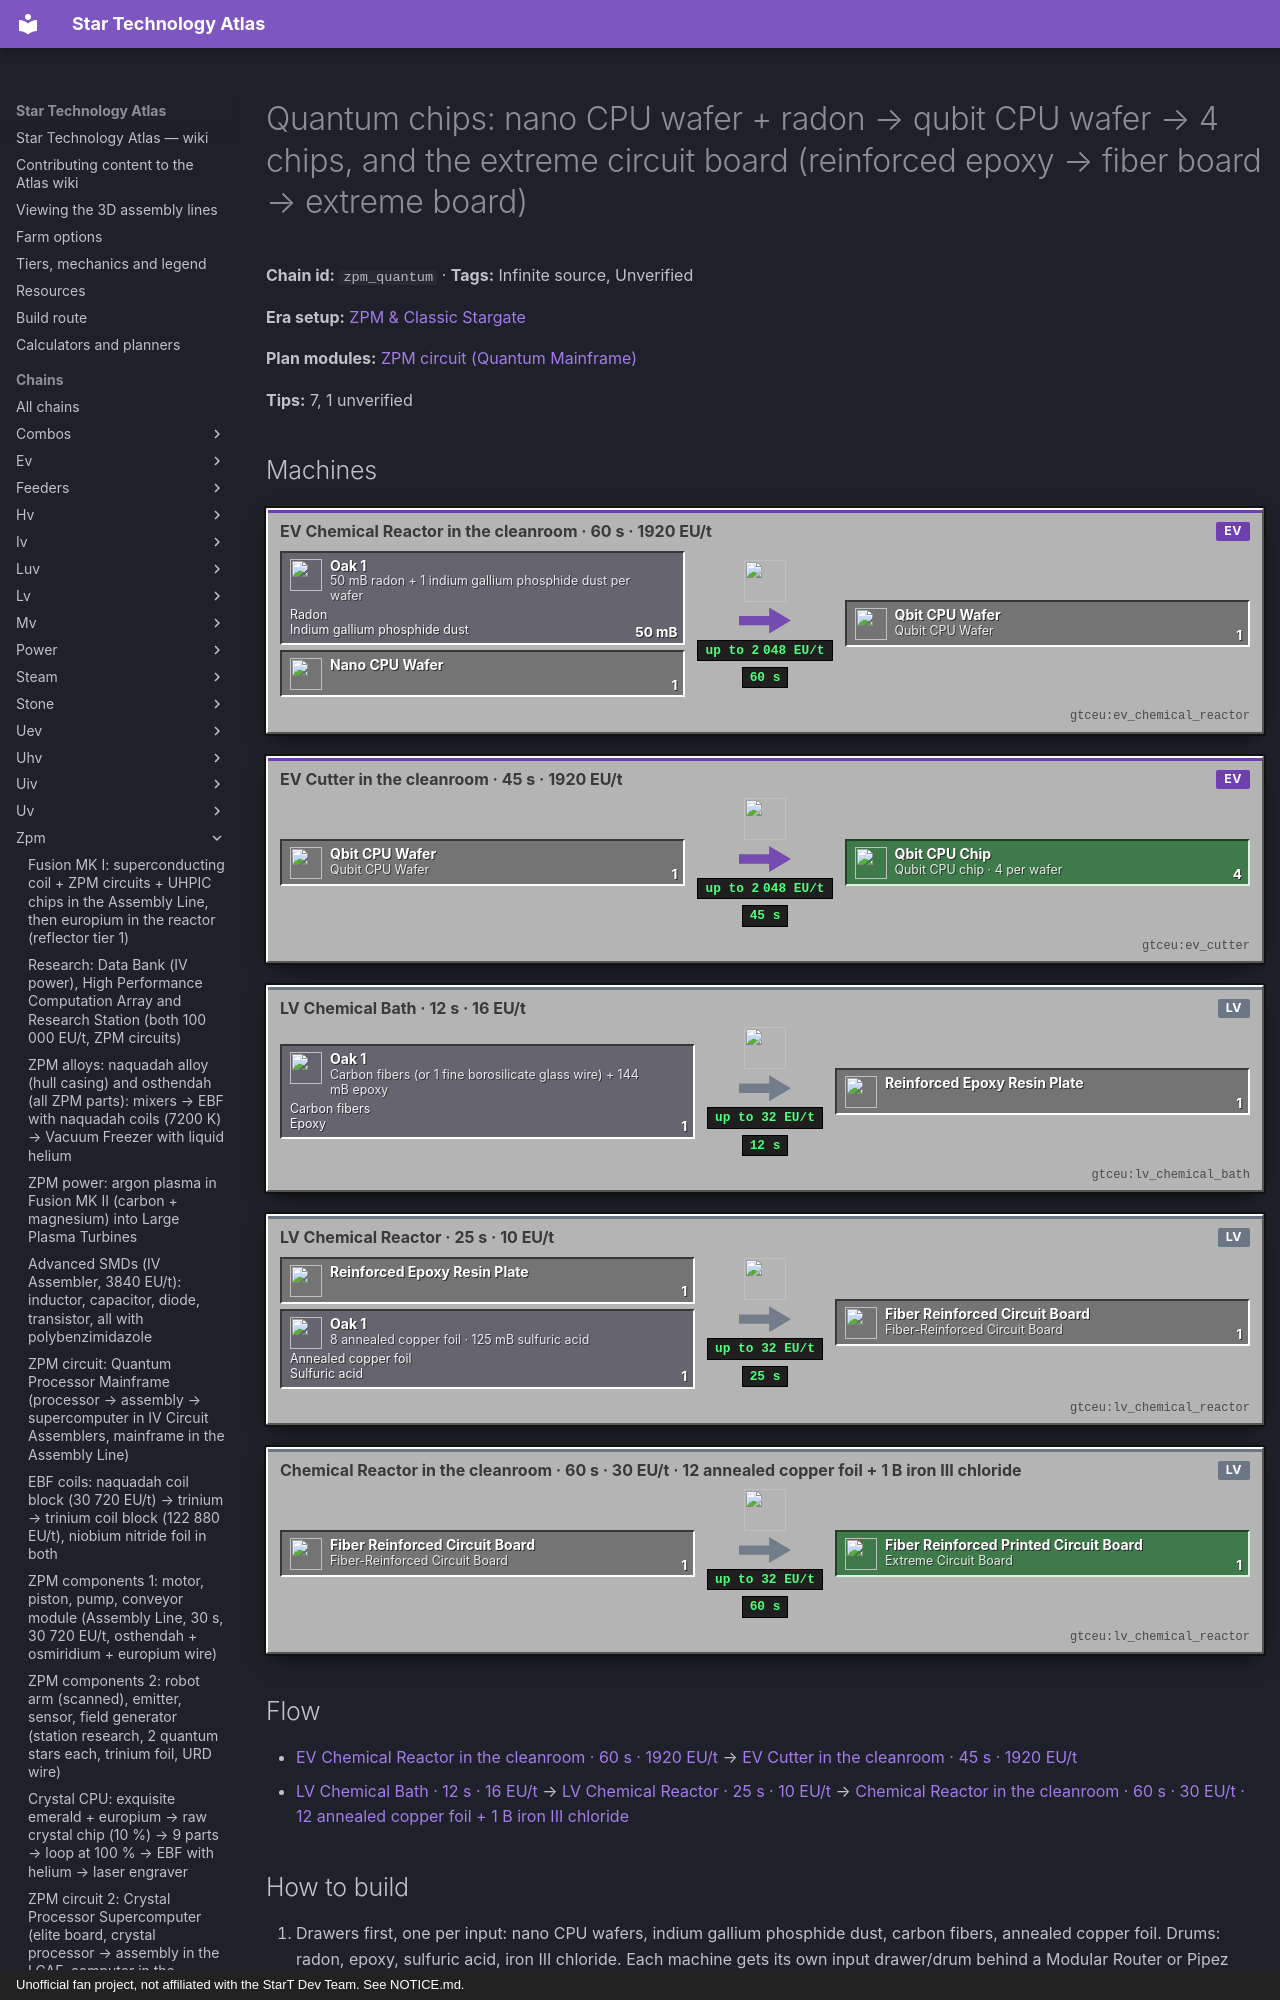

repository: BLGuyDev/StarT-Atlas · page: chains/zpm/zpm_quantum/index.html · generator: mkdocs · copyright: Unofficial fan project, not affiliated with the StarT Dev Team. See NOTICE.md.

---
kind: chain
id: zpm_quantum
order: 1330
data:
  t: |-
    Quantum chips: nano CPU wafer + radon → qubit CPU wafer → 4 chips, and the extreme circuit board (reinforced epoxy → fiber board → extreme board)
  inf: true
  "n":
    - - rn
      - "50 mB radon + 1 indium gallium phosphide dust per wafer"
      - g
      - functionalstorage:oak_1
      - [[Radon, "gtceu:radon_bucket"], [Indium gallium phosphide dust, "gtceu:indium_gallium_phosphide_dust"]]
    - [nw, Nano CPU Wafer, i, "gtceu:nano_cpu_wafer"]
    - [m1, "EV Chemical Reactor in the cleanroom · 60 s · 1920 EU/t", m, "gtceu:ev_chemical_reactor"]
    - [qw, Qubit CPU Wafer, x, "gtceu:qbit_cpu_wafer"]
    - [m2, "EV Cutter in the cleanroom · 45 s · 1920 EU/t", m, "gtceu:ev_cutter"]
    - [qc, "Qubit CPU chip · 4 per wafer", o, "gtceu:qbit_cpu_chip"]
    - - re
      - Carbon fibers (or 1 fine borosilicate glass wire) + 144 mB epoxy
      - g
      - functionalstorage:oak_1
      - [[Carbon fibers, "gtceu:carbon_fibers"], [Epoxy, "gtceu:epoxy_bucket"]]
    - [m3, "LV Chemical Bath · 12 s · 16 EU/t", m, "gtceu:lv_chemical_bath"]
    - [rp, Reinforced Epoxy Resin plate, x, "gtceu:reinforced_epoxy_resin_plate"]
    - - fb
      - "8 annealed copper foil · 125 mB sulfuric acid"
      - g
      - functionalstorage:oak_1
      - [[Annealed copper foil, "gtceu:annealed_copper_foil"], [Sulfuric acid, "gtceu:sulfuric_acid_bucket"]]
    - [m4, "LV Chemical Reactor · 25 s · 10 EU/t", m, "gtceu:lv_chemical_reactor"]
    - [fr, Fiber-Reinforced Circuit Board, x, "gtceu:fiber_reinforced_circuit_board"]
    - - m5
      - Chemical Reactor in the cleanroom · 60 s · 30 EU/t · 12 annealed copper foil + 1 B iron III chloride
      - m
      - gtceu:lv_chemical_reactor
    - [eb, Extreme Circuit Board, o, "gtceu:fiber_reinforced_printed_circuit_board"]
  e:
    - [rn, m1, "50 mB"]
    - [nw, m1, "1"]
    - [m1, qw, "1 / 60 s"]
    - [qw, m2, "1"]
    - [m2, qc, "4 / 45 s"]
    - [re, m3, "1"]
    - [m3, rp, "1 / 12 s"]
    - [rp, m4, "1"]
    - [fb, m4, "1"]
    - [m4, fr, "1 / 25 s"]
    - [fr, m5, "1"]
    - [m5, eb, "1 / 60 s"]
  tips:
    - |-
      Qubit CPU wafer (CircuitRecipes qbit_cpu_wafer_radon, not changed by the pack): 1 nano CPU wafer + 1 indium gallium phosphide dust + 50 mB radon, chemical reactor, CLEANROOM, 1200 ticks at VA[EV] = 1920 EU/t. The other recipe (qbit_cpu_wafer_quantum_eye: 1 nano CPU wafer + 2 quantum eyes + 288 mB gallium arsenide, 900 ticks) needs ender eyes, and the pack REMOVES every crafting recipe whose output is minecraft:ender_eye (mass_removals.js), so use the radon route. Cutter (cut_qbit_cpu): 1 wafer → 4 qubit CPU chips, 900 ticks at 1920 EU/t, cleanroom (EV Cutter). One ZPM mainframe needs 2 chips = half a wafer = 25 mB radon, so radon is a trickle, not a line.
    - |-
      Nano CPU wafer: the luv_chips chain (CPU wafer + 16 carbon fibers + 576 mB glowstone, EV chemical reactor in the cleanroom, 1200 ticks). Indium gallium phosphide dust is the same dust the HPIC and UHPIC wafers use (iv_hatches chain). So the quantum line costs one extra nano CPU wafer per 4 qubit chips and nothing from a new tier.
    - |-
      Radon sources (all verified in recipes, pick one): (1) the LuV Fusion Reactor, reflector tier 1: 144 mB gold + 100 mB mercury → 1000 mB radon, 28.8 s, 30 720 EU/t, start 200 MEU (kjs systems/fusion/fusion_scaling.js); (2) Large Chemical Reactor, 480 EU/t, 4000 ticks: 8 plutonium-239 ingots (returned) + 1 uranium-238 dust + 10 B air → 1 B radon (ReactorRecipes radon_from_uranium_238, not removed by the pack as far as the removal lists show); (3) distilling liquid ender air, IV Distillation Tower: 200 B → 1 B radon among nitrogen dioxide, deuterium, helium and others (DistillationRecipes); (4) the Exotic Gas Siphon (VA[ZPM]): 1000 mB radon per run in the End, 750 mB in Abydos, with circuit 4 / 2 (kjs systems/resource_gen/exotic_gas_siphon.js). Quantum stars (1250 mB radon each, HV Chemical Bath) are the big radon sink of the ZPM components.
    - |-
      Extreme board (CircuitRecipes, not changed by the pack): reinforced epoxy resin plate = 1 carbon fibers (or 1 fine borosilicate glass wire) + 144 mB epoxy in a Chemical Bath, 240 ticks at 16 EU/t. Fiber board = that plate + 8 annealed copper foil + 125 mB sulfuric acid, chemical reactor, 500 ticks at 10 EU/t (no cleanroom). Extreme circuit board = fiber board + 12 annealed copper foil + 1000 mB iron III chloride (or 2000 mB sodium persulfate), chemical reactor, CLEANROOM, 1200 ticks at 30 EU/t. The pack also adds a copper chloride etch (circuit_etching.js, 500 mB cupric chloride solution) but its only source is the Chemical Plant skip, so keep iron III chloride. Ids: gtceu:fiber_reinforced_circuit_board (unetched) and gtceu:fiber_reinforced_printed_circuit_board (extreme board).
    - |-
      Counts per ZPM mainframe on the quantum route: 6 extreme boards (2 + 2 + 2 over the three stages), 2 qubit chips, 2 nano CPU chips, 120 annealed copper foil in boards (6 x 20), 6 x 144 mB epoxy, 6 x 125 mB sulfuric acid, 6 B iron III chloride. Annealed copper foil: annealed copper ingot (EBF/freezer product of the copper line) into a bender, 1 plate → 4 foil.
    - |-
      Sub-steps people skip: (1) the fiber board step is NOT in the cleanroom but the extreme board step is; (2) borosilicate glass wire is an extruder recipe (96 EU/t, 160 ticks, 8 wire per borosilicate glass ingot) if you have no carbon fibers; (3) do not mix the fiber board with the multilayer board of the crystal line (zpm_crystal): different drawer; (4) 25 mB of radon needs only a tiny drum, set Keep Exact so a stuck reactor cannot swallow a whole bucket.
    - |-
      Unverified: which machine tier accepts the 50 mB radon input in an ordinary fluid hatch (a single EV hatch should), the supply of plutonium-239 for the Large Chemical Reactor route, and the mercury source for the fusion route.
  b:
    - ["gtceu:ev_chemical_reactor", 1]
    - ["gtceu:ev_cutter", 1]
    - ["gtceu:lv_chemical_bath", 1]
    - ["gtceu:lv_chemical_reactor", 2]
    - ["gtceu:cleanroom", 1]
    - ["functionalstorage:oak_1", 12]
    - ["modularrouters:modular_router", 8]
    - ["gtceu:lv_robot_arm", 8]
    - ["gtceu:item_filter", 8]
    - ["pipez:item_pipe", 16]
    - ["pipez:fluid_pipe", 5]
    - ["gtceu:steel_drum", 4]
  how:
    - i:
        - functionalstorage:oak_1
        - gtceu:nano_cpu_wafer
        - gtceu:indium_gallium_phosphide_dust
        - gtceu:annealed_copper_foil
      t: |-
        Drawers first, one per input: nano CPU wafers, indium gallium phosphide dust, carbon fibers, annealed copper foil. Drums: radon, epoxy, sulfuric acid, iron III chloride. Each machine gets its own input drawer/drum behind a Modular Router or Pipez pipe with an Item Filter, and a Robot Arm cover in Keep Exact mode on its output.
    - i: ["gtceu:ev_chemical_reactor", "gtceu:radon_bucket", "gtceu:qbit_cpu_wafer"]
      t: |-
        Qubit wafer: the EV Chemical Reactor inside the cleanroom takes 1 nano CPU wafer + 1 indium gallium phosphide dust and 50 mB radon from the radon drum (Pipez fluid pipe) → 1 qubit CPU wafer in 60 s at 1920 EU/t. Keep Exact 2 on the output.
    - i: ["gtceu:ev_cutter", "gtceu:qbit_cpu_chip"]
      t: |-
        Cutter in the cleanroom, ghost nothing needed: 1 wafer → 4 qubit CPU chips in 45 s at 1920 EU/t. Chips into a drawer Keep Exact 8 (2 per mainframe).
    - i: ["gtceu:lv_chemical_bath", "gtceu:reinforced_epoxy_resin_plate", "gtceu:epoxy_bucket"]
      t: |-
        Reinforced plate: LV Chemical Bath, 1 carbon fibers + 144 mB epoxy → 1 plate in 12 s at 16 EU/t. Epoxy comes from the epoxy chain (large chemical reactor), a drum on a Pipez fluid pipe.
    - i: ["gtceu:lv_chemical_reactor", "gtceu:fiber_reinforced_circuit_board", "gtceu:annealed_copper_foil"]
      t: |-
        Fiber board (outside the cleanroom): plate + 8 annealed copper foil + 125 mB sulfuric acid → fiber board in 25 s at 10 EU/t. Its own reactor, its own foil drawer.
    - i:
        - gtceu:lv_chemical_reactor
        - gtceu:iron_iii_chloride_bucket
        - gtceu:fiber_reinforced_printed_circuit_board
      t: |-
        Extreme board (inside the cleanroom): fiber board + 12 annealed copper foil + 1 B iron III chloride → extreme circuit board in 60 s at 30 EU/t. A third reactor; the board drawer feeds three circuit stages, so Keep Exact 16 and three routers.
    - i: ["functionalstorage:oak_1", "gtceu:fiber_reinforced_printed_circuit_board"]
      t: |-
        Easy to miss: build the boards before the circuit assemblers wait for them: 6 extreme boards per mainframe at 60 s each is 6 minutes of one reactor; make a second reactor or batch 24 boards while the line is idle.
---
